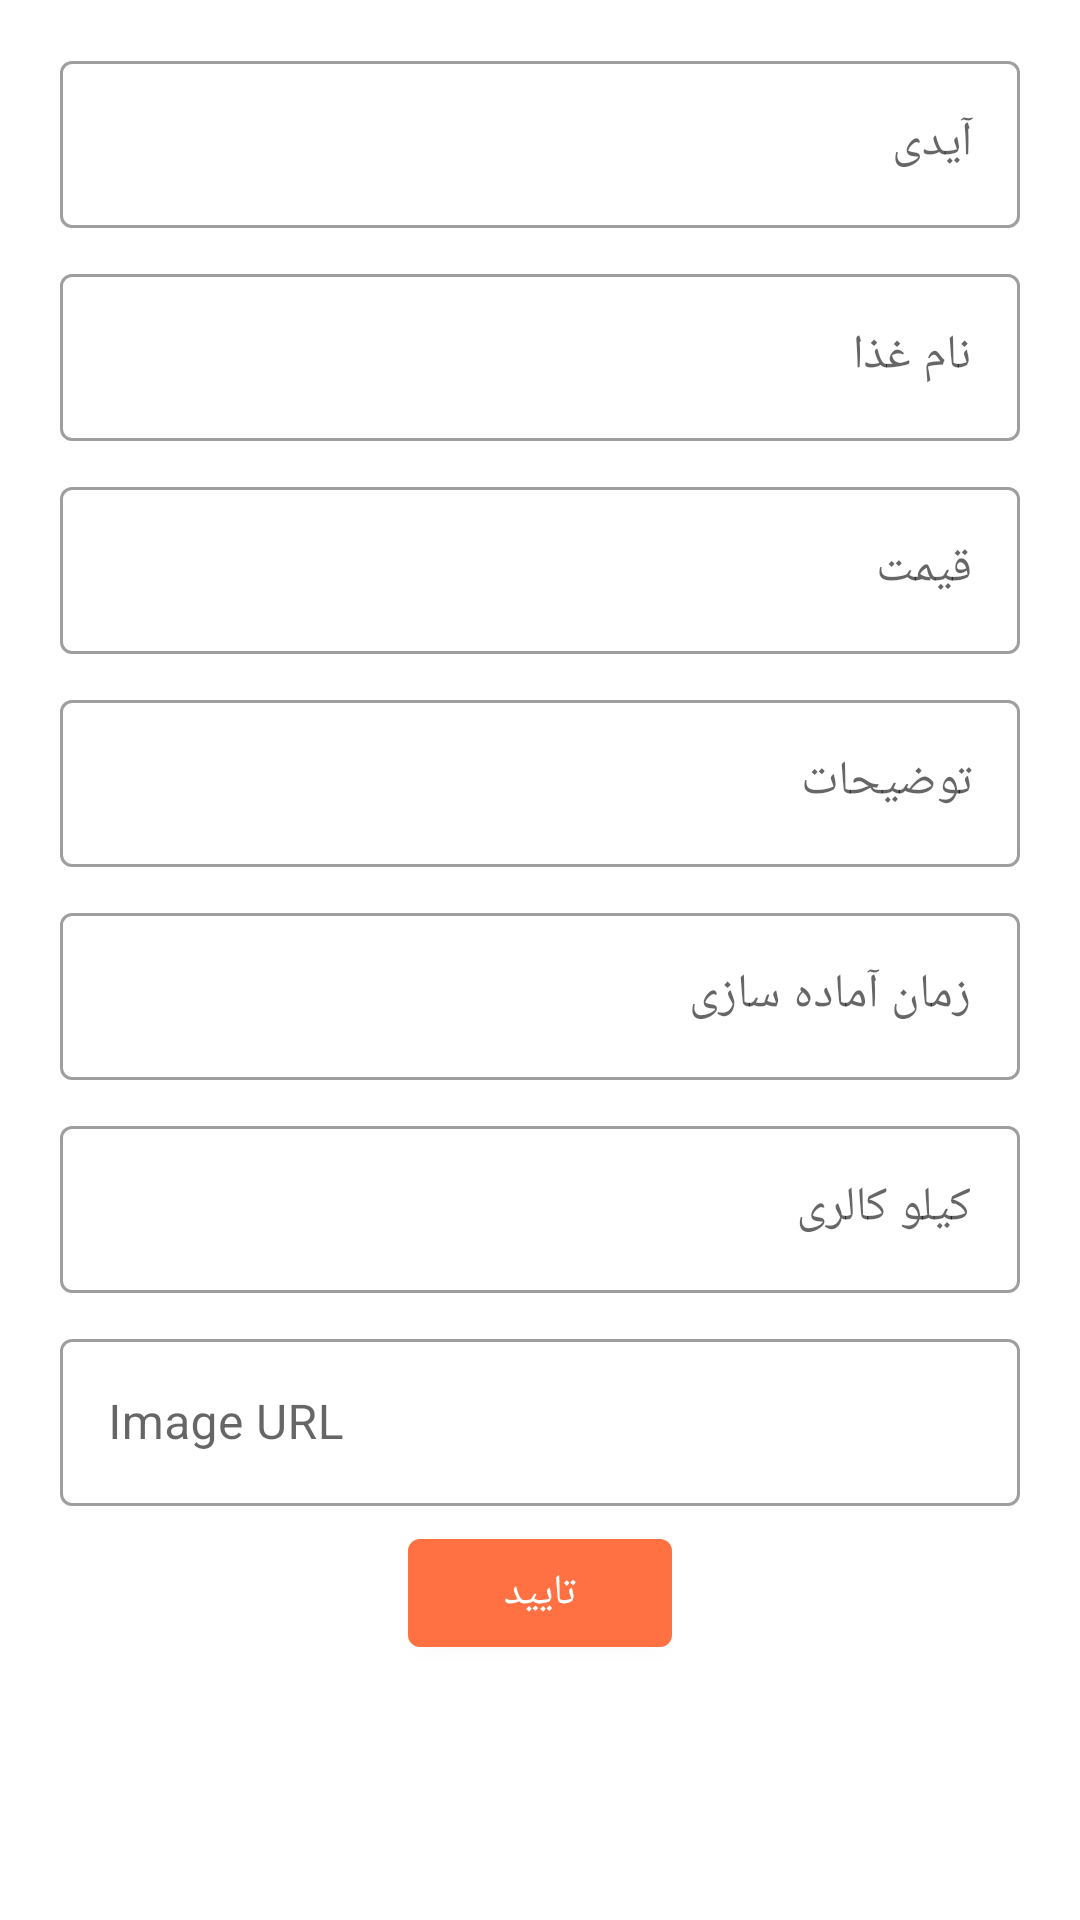

Here is an Android app screen rendered from its layout file. Give the layout XML and the strings, colors and styles it references.
<!-- AndroidManifest.xml: application theme Theme.Restaurant -->
<!-- res/layout/dialog_add_new_item_fast_food.xml -->
<?xml version="1.0" encoding="utf-8"?>
<LinearLayout xmlns:android="http://schemas.android.com/apk/res/android"
    android:layout_width="match_parent"
    android:layout_height="wrap_content"
    xmlns:app="http://schemas.android.com/apk/res-auto"
    android:padding="10dp"
    android:orientation="vertical">

    <com.google.android.material.textfield.TextInputLayout
        style="@style/Widget.MaterialComponents.TextInputLayout.OutlinedBox"
        android:layout_width="match_parent"
        android:layout_height="wrap_content"
        android:layout_marginStart="10dp"
        android:layout_marginTop="5dp"
        android:layout_marginEnd="10dp"
        android:layout_marginBottom="5dp"
        android:hint="آیدی">


        <com.google.android.material.textfield.TextInputEditText
            android:id="@+id/edtId"
            android:layout_width="match_parent"
            android:layout_height="wrap_content"
            android:inputType="number"/>

    </com.google.android.material.textfield.TextInputLayout>

    <com.google.android.material.textfield.TextInputLayout
        style="@style/Widget.MaterialComponents.TextInputLayout.OutlinedBox"
        android:layout_width="match_parent"
        android:layout_height="wrap_content"
        android:layout_marginStart="10dp"
        android:layout_marginTop="5dp"
        android:layout_marginEnd="10dp"
        android:layout_marginBottom="5dp"
        android:hint="نام غذا">


        <com.google.android.material.textfield.TextInputEditText
            android:id="@+id/edtName"
            android:layout_width="match_parent"
            android:layout_height="wrap_content" />

    </com.google.android.material.textfield.TextInputLayout>


    <com.google.android.material.textfield.TextInputLayout
        style="@style/Widget.MaterialComponents.TextInputLayout.OutlinedBox"
        android:layout_width="match_parent"
        android:layout_height="wrap_content"
        android:layout_marginStart="10dp"
        android:layout_marginTop="5dp"
        android:layout_marginEnd="10dp"
        android:layout_marginBottom="5dp"
        android:hint="قیمت">


        <com.google.android.material.textfield.TextInputEditText
            android:id="@+id/edtPrice"
            android:layout_width="match_parent"
            android:layout_height="wrap_content" />

    </com.google.android.material.textfield.TextInputLayout>

    <com.google.android.material.textfield.TextInputLayout
        style="@style/Widget.MaterialComponents.TextInputLayout.OutlinedBox"
        android:layout_width="match_parent"
        android:layout_height="wrap_content"
        android:layout_marginStart="10dp"
        android:layout_marginTop="5dp"
        android:layout_marginEnd="10dp"
        android:layout_marginBottom="5dp"
        android:hint="توضیحات">


        <com.google.android.material.textfield.TextInputEditText
            android:id="@+id/edtDesc"
            android:layout_width="match_parent"
            android:layout_height="wrap_content" />

    </com.google.android.material.textfield.TextInputLayout>

    <com.google.android.material.textfield.TextInputLayout
        style="@style/Widget.MaterialComponents.TextInputLayout.OutlinedBox"
        android:layout_width="match_parent"
        android:layout_height="wrap_content"
        android:layout_marginStart="10dp"
        android:layout_marginTop="5dp"
        android:layout_marginEnd="10dp"
        android:layout_marginBottom="5dp"
        android:hint="زمان آماده سازی">



        <com.google.android.material.textfield.TextInputEditText
            android:id="@+id/edtTime"
            android:layout_width="match_parent"
            android:layout_height="wrap_content" />

    </com.google.android.material.textfield.TextInputLayout>

    <com.google.android.material.textfield.TextInputLayout
        style="@style/Widget.MaterialComponents.TextInputLayout.OutlinedBox"
        android:layout_width="match_parent"
        android:layout_height="wrap_content"
        android:layout_marginStart="10dp"
        android:layout_marginTop="5dp"
        android:layout_marginEnd="10dp"
        android:layout_marginBottom="5dp"
        android:hint="کیلو کالری">


        <com.google.android.material.textfield.TextInputEditText
            android:id="@+id/edtKcal"
            android:layout_width="match_parent"
            android:layout_height="wrap_content" />

    </com.google.android.material.textfield.TextInputLayout>

    <com.google.android.material.textfield.TextInputLayout
        style="@style/Widget.MaterialComponents.TextInputLayout.OutlinedBox"
        android:layout_width="match_parent"
        android:layout_height="wrap_content"
        android:layout_marginStart="10dp"
        android:layout_marginTop="5dp"
        android:layout_marginEnd="10dp"
        android:layout_marginBottom="5dp"
        android:hint="Image URL">


        <com.google.android.material.textfield.TextInputEditText
            android:id="@+id/edtImgUrl"
            android:layout_width="match_parent"
            android:layout_height="wrap_content" />

    </com.google.android.material.textfield.TextInputLayout>


    <com.google.android.material.button.MaterialButton
        android:id="@+id/btnDone"
        android:layout_width="wrap_content"
        android:layout_height="wrap_content"
        android:layout_gravity="center_horizontal"
        android:text="تایید"
        android:textColor="@color/white"
        app:iconPadding="8dp"
        app:iconTint="@color/white" />

</LinearLayout>
<!-- resources referenced by this layout -->
<resources>
  <color name="white">#FFFFFFFF</color>
  <style name="Theme.Restaurant" parent="Base.Theme.Restaurant" />
  <style name="Base.Theme.Restaurant" parent="Theme.MaterialComponents.DayNight.NoActionBar">
          
          
  
          <item name="colorPrimary">@color/orange</item>
          <item name="colorPrimaryVariant">@color/orange_dark</item>
          <item name="colorOnPrimary">@color/black</item>
          
          <item name="colorSecondary">@color/blue</item>
          <item name="colorSecondaryVariant">@color/blue</item>
          <item name="colorOnSecondary">@color/white</item>
          
          <item name="android:statusBarColor">@color/orange</item>
          
          <item name="colorSurface">@color/white</item>
  
          <item name="fontFamily">@font/iransans</item>
  
      </style>
  <color name="orange">#FF7043</color>
  <color name="orange_dark">#D84315</color>
  <color name="black">#FF000000</color>
  <color name="blue">#4FC3F7</color>
</resources>
